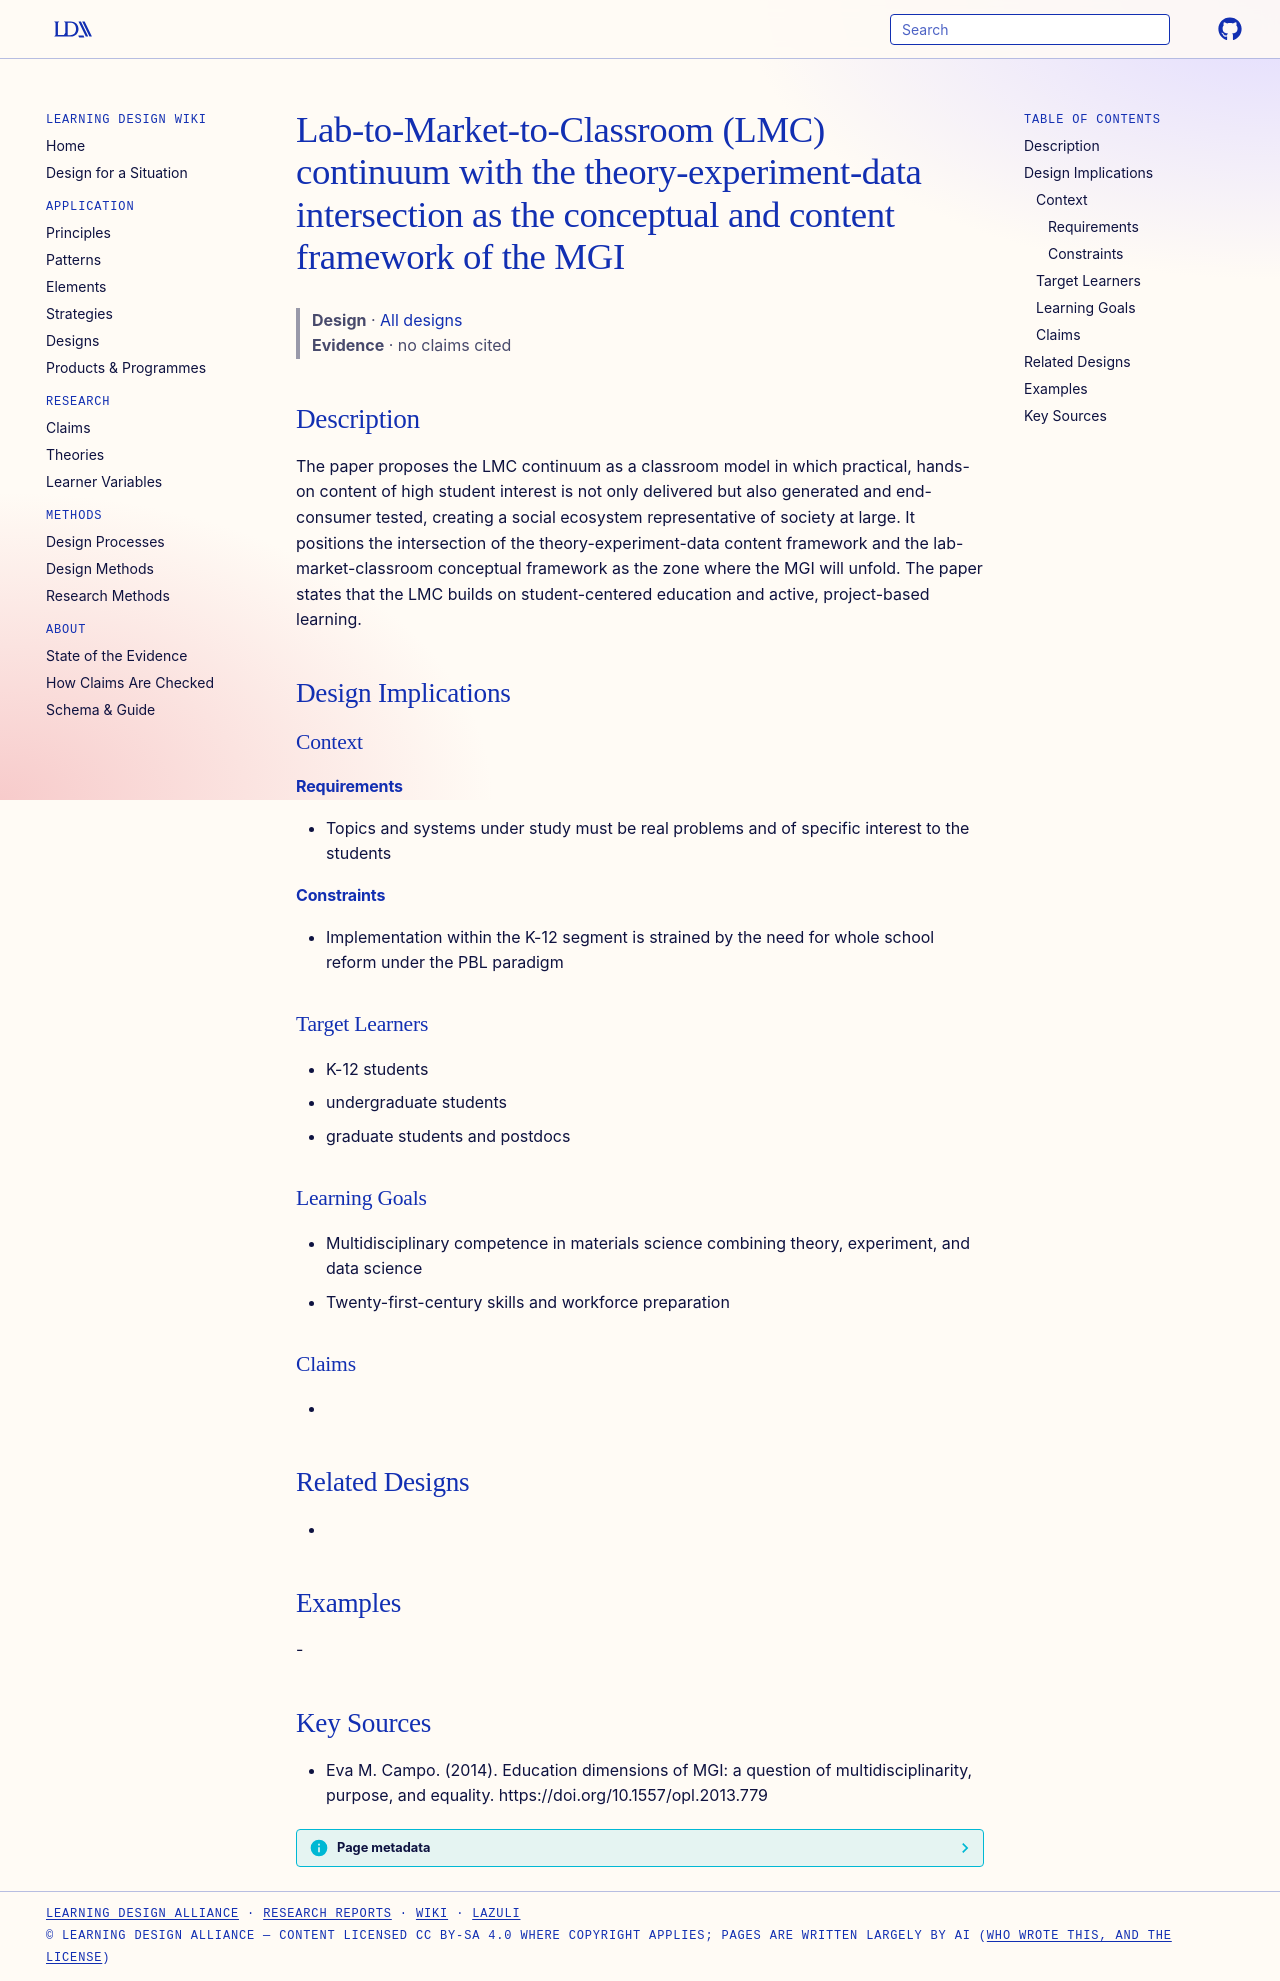

repository: Learning-Design-Alliance/learning-wiki · page: designs/lmc-continuum-theory-experiment-data-framework/index.html · generator: mkdocs

---
type: design
id: lmc-continuum-theory-experiment-data-framework
title: Lab-to-Market-to-Classroom (LMC) continuum with the theory-experiment-data intersection as the conceptual and content framework of the MGI
description: The paper proposes the LMC continuum as a classroom model in which practical, hands-on content of high student interest is not only delivered but also generated and end-consumer tested, creating a social ecosystem rep...
status: review
generated:
  by: "process:settle-candidates"
  at: 2026-11-19
sources:
  - id: eva-m-campo-2014
    resource: "https://doi.org/10.1557/opl.2013.779"
    title: "Eva M. Campo. (2014). Education dimensions of MGI: a question of multidisciplinarity, purpose, and equality. https://doi.org/10.1557/opl.2013.779"
    author: Eva M. Campo
---

# Lab-to-Market-to-Classroom (LMC) continuum with the theory-experiment-data intersection as the conceptual and content framework of the MGI

> **Design** · [All designs](index.md)
> **Evidence** · no claims cited

## Description
The paper proposes the LMC continuum as a classroom model in which practical, hands-on content of high student interest is not only delivered but also generated and end-consumer tested, creating a social ecosystem representative of society at large. It positions the intersection of the theory-experiment-data content framework and the lab-market-classroom conceptual framework as the zone where the MGI will unfold. The paper states that the LMC builds on student-centered education and active, project-based learning.

## Design Implications

### Context
#### Requirements
- Topics and systems under study must be real problems and of specific interest to the students
#### Constraints
- Implementation within the K-12 segment is strained by the need for whole school reform under the PBL paradigm

### Target Learners
- K-12 students
- undergraduate students
- graduate students and postdocs

### Learning Goals
- Multidisciplinary competence in materials science combining theory, experiment, and data science
- Twenty-first-century skills and workforce preparation

### Claims
- 

## Related Designs
- 

## Examples
-

## Key Sources
- Eva M. Campo. (2014). Education dimensions of MGI: a question of multidisciplinarity, purpose, and equality. https://doi.org/10.1557/opl.2013.779
